Run: headless pygame with SDL's dummy video driver; simulated clock (each Clock.tick advances the game by its frame time, no real sleeping); random seed 0; keys injected as events and as key.get_pressed() state; no mouse input.
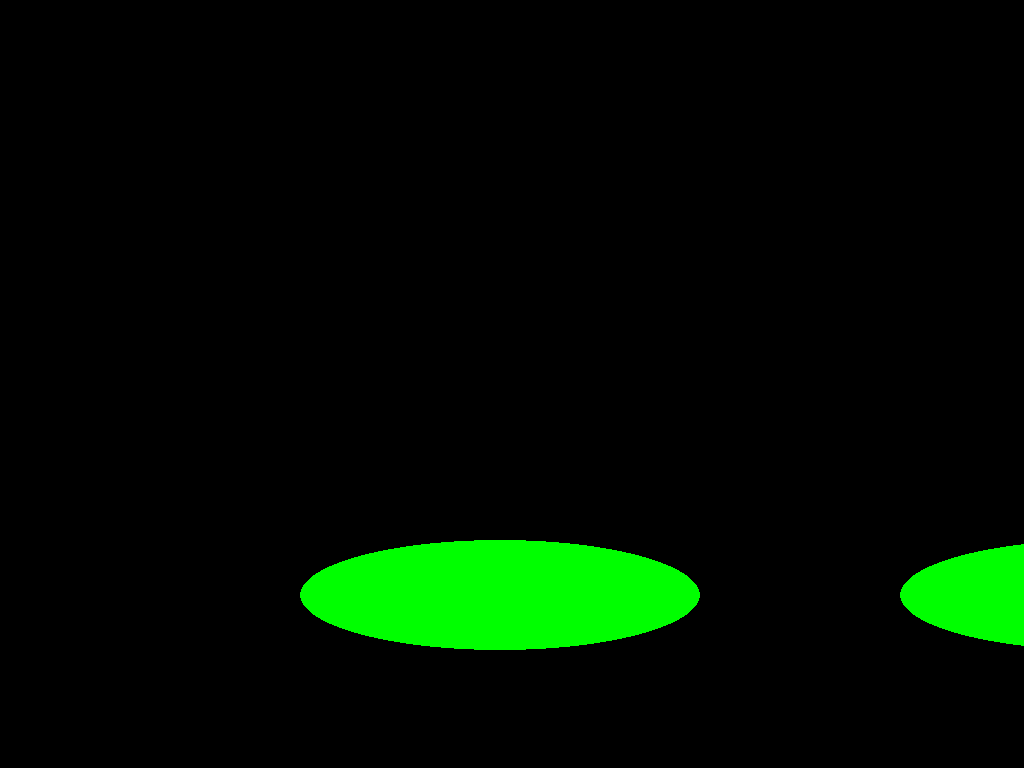
Frame 1 of 4 · flips 1–60 · no input
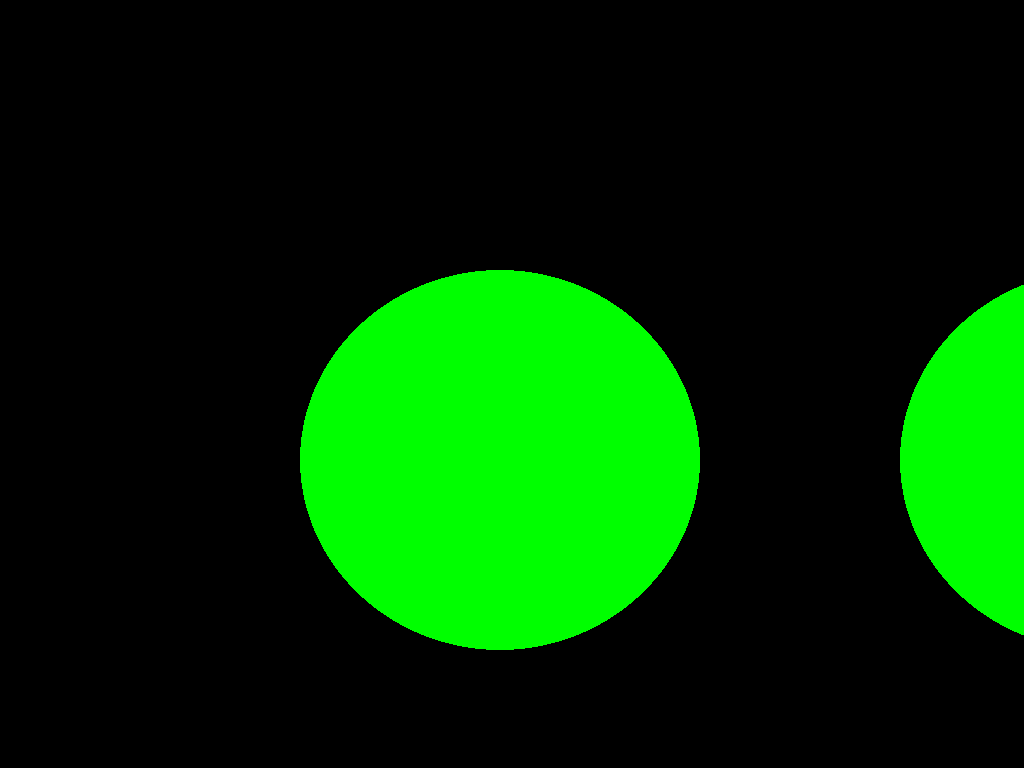
Frame 2 of 4 · flips 61–180 · tapped SPACE, RETURN · held RIGHT (→), D
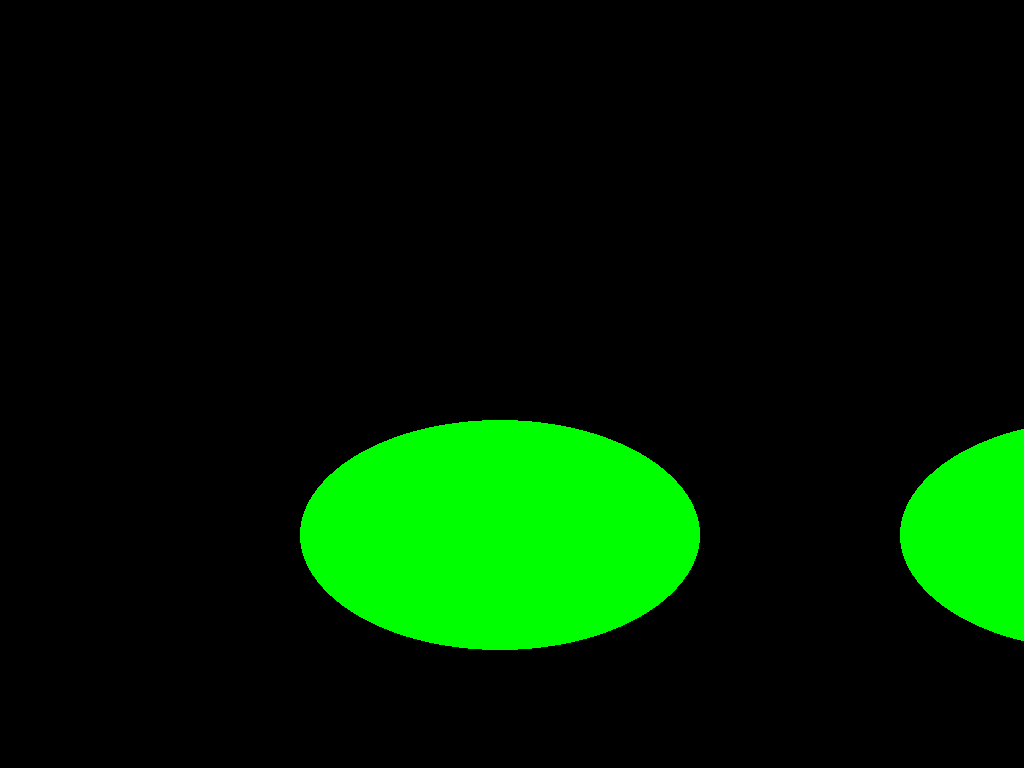
Frame 3 of 4 · flips 181–300 · held DOWN (↓), S
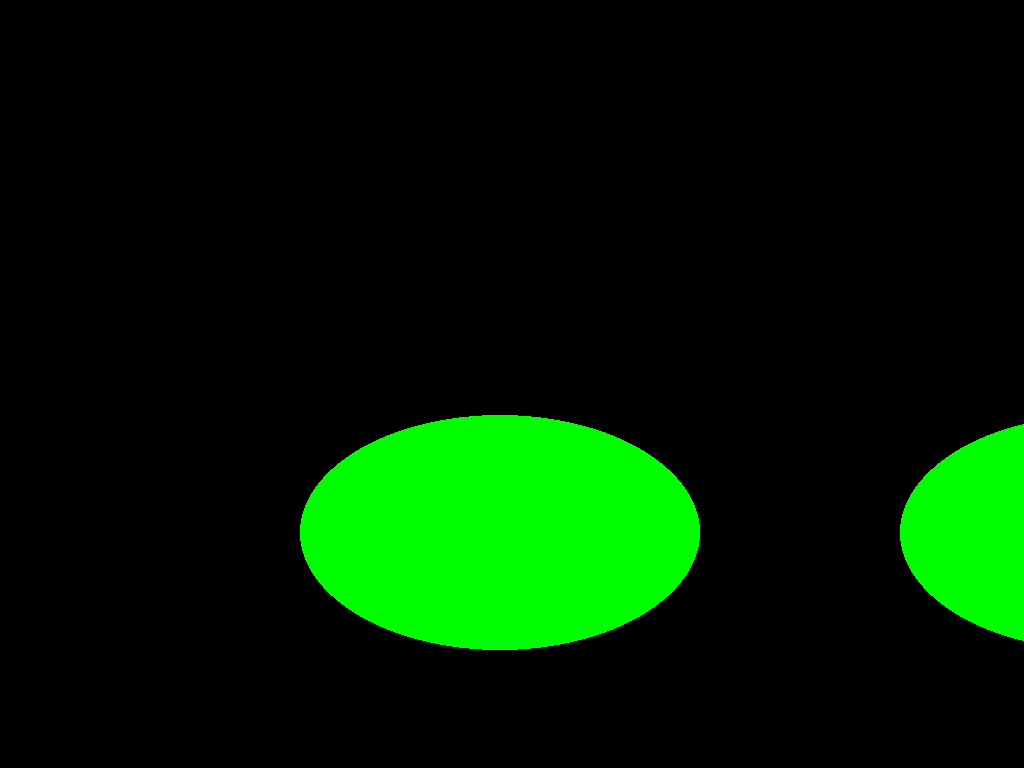
Frame 4 of 4 · flips 301–420 · held LEFT (←), A, UP (↑), W

The pygame program that drew these frames:

import pygame
from pygame.locals import *
import sys
import time
import random

pygame.init()
pygame.mixer.pre_init()

''' COLORS '''
colGreen = pygame.Color(0,255,0)
colBlack = pygame.Color(0,0,0)

''' GAME DISPLAY '''
dispWidth = 1600
dispHeight = 900

gameDisplay = pygame.display.set_mode((dispWidth, dispHeight),pygame.FULLSCREEN, 32)
pygame.display.set_caption("Hello, I'm Darren")

''' CONSTANTS '''
ACTION = "" # keeps track of current action

''' FUNCTIONS '''
def randAction():
    randNum = random.randrange(1, 1000)
    print(randNum)
    act = ""
    if randNum >= 1 and randNum <= 800:
        act = 'idle'
    elif randNum > 800 and randNum <= 900:
        act = 'blink'
    elif randNum > 900 and randNum <= 1000:
        act = 'squint'
    return act
    
def idle():
    pygame.draw.ellipse(gameDisplay, colGreen, (300, 250, 400, 400))
    pygame.draw.ellipse(gameDisplay, colGreen, (900, 250, 400, 400))
    #how long to sit in idle
    return 2
    
#takes down and eye_height
#returns down, eye_height, DONE, time2Sleep
def blink(down, eye_height, DONE):
    RATE = 5
    # screen, color, (x,y,w,h), inside
    pygame.draw.ellipse(gameDisplay, colGreen, (300, 650-eye_height, 400, eye_height))
    pygame.draw.ellipse(gameDisplay, colGreen, (900, 650-eye_height, 400, eye_height))
    
    if eye_height > RATE and down:
        eye_height -= RATE
    elif eye_height < 400 and not(down):
        eye_height += RATE
    elif eye_height == RATE and down:
        down = False
        eye_height += RATE
    elif eye_height == 400 and not(down):
        down = True
        DONE = True

    return down, eye_height, DONE, .00001
    
def squint():
    pygame.draw.rect(gameDisplay, colGreen, (300, 400, 400, 100))
    pygame.draw.rect(gameDisplay, colGreen, (900, 400, 400, 100))

    return 2

    
    
''' MAIN '''

def main():
    eye_height = 400
    down = True
    time2Sleep = 0
    
    DONE = False
    ACTION = 'idle'
    while True:
        gameDisplay.fill(colBlack)
        
        ''' PERFORM ACTION '''
        if ACTION == 'idle' or DONE:
            time2Sleep = idle()
            DONE = False
            ACTION = randAction()
        elif ACTION == 'blink':
            down, eye_height, DONE, time2Sleep = blink(down, eye_height, DONE)
        elif ACTION == 'squint':
            time2Sleep = squint()
            DONE = True
    
        for event in pygame.event.get():
            if event.type == QUIT:
                pygame.quit()
                sys.exit()
                
            elif event.type == KEYDOWN:
                if event.key == K_a:
                    pygame.quit()
                    sys.exit()
                
        pygame.display.update()
        time.sleep(time2Sleep)
    
    
if __name__ == "__main__":
    main()
